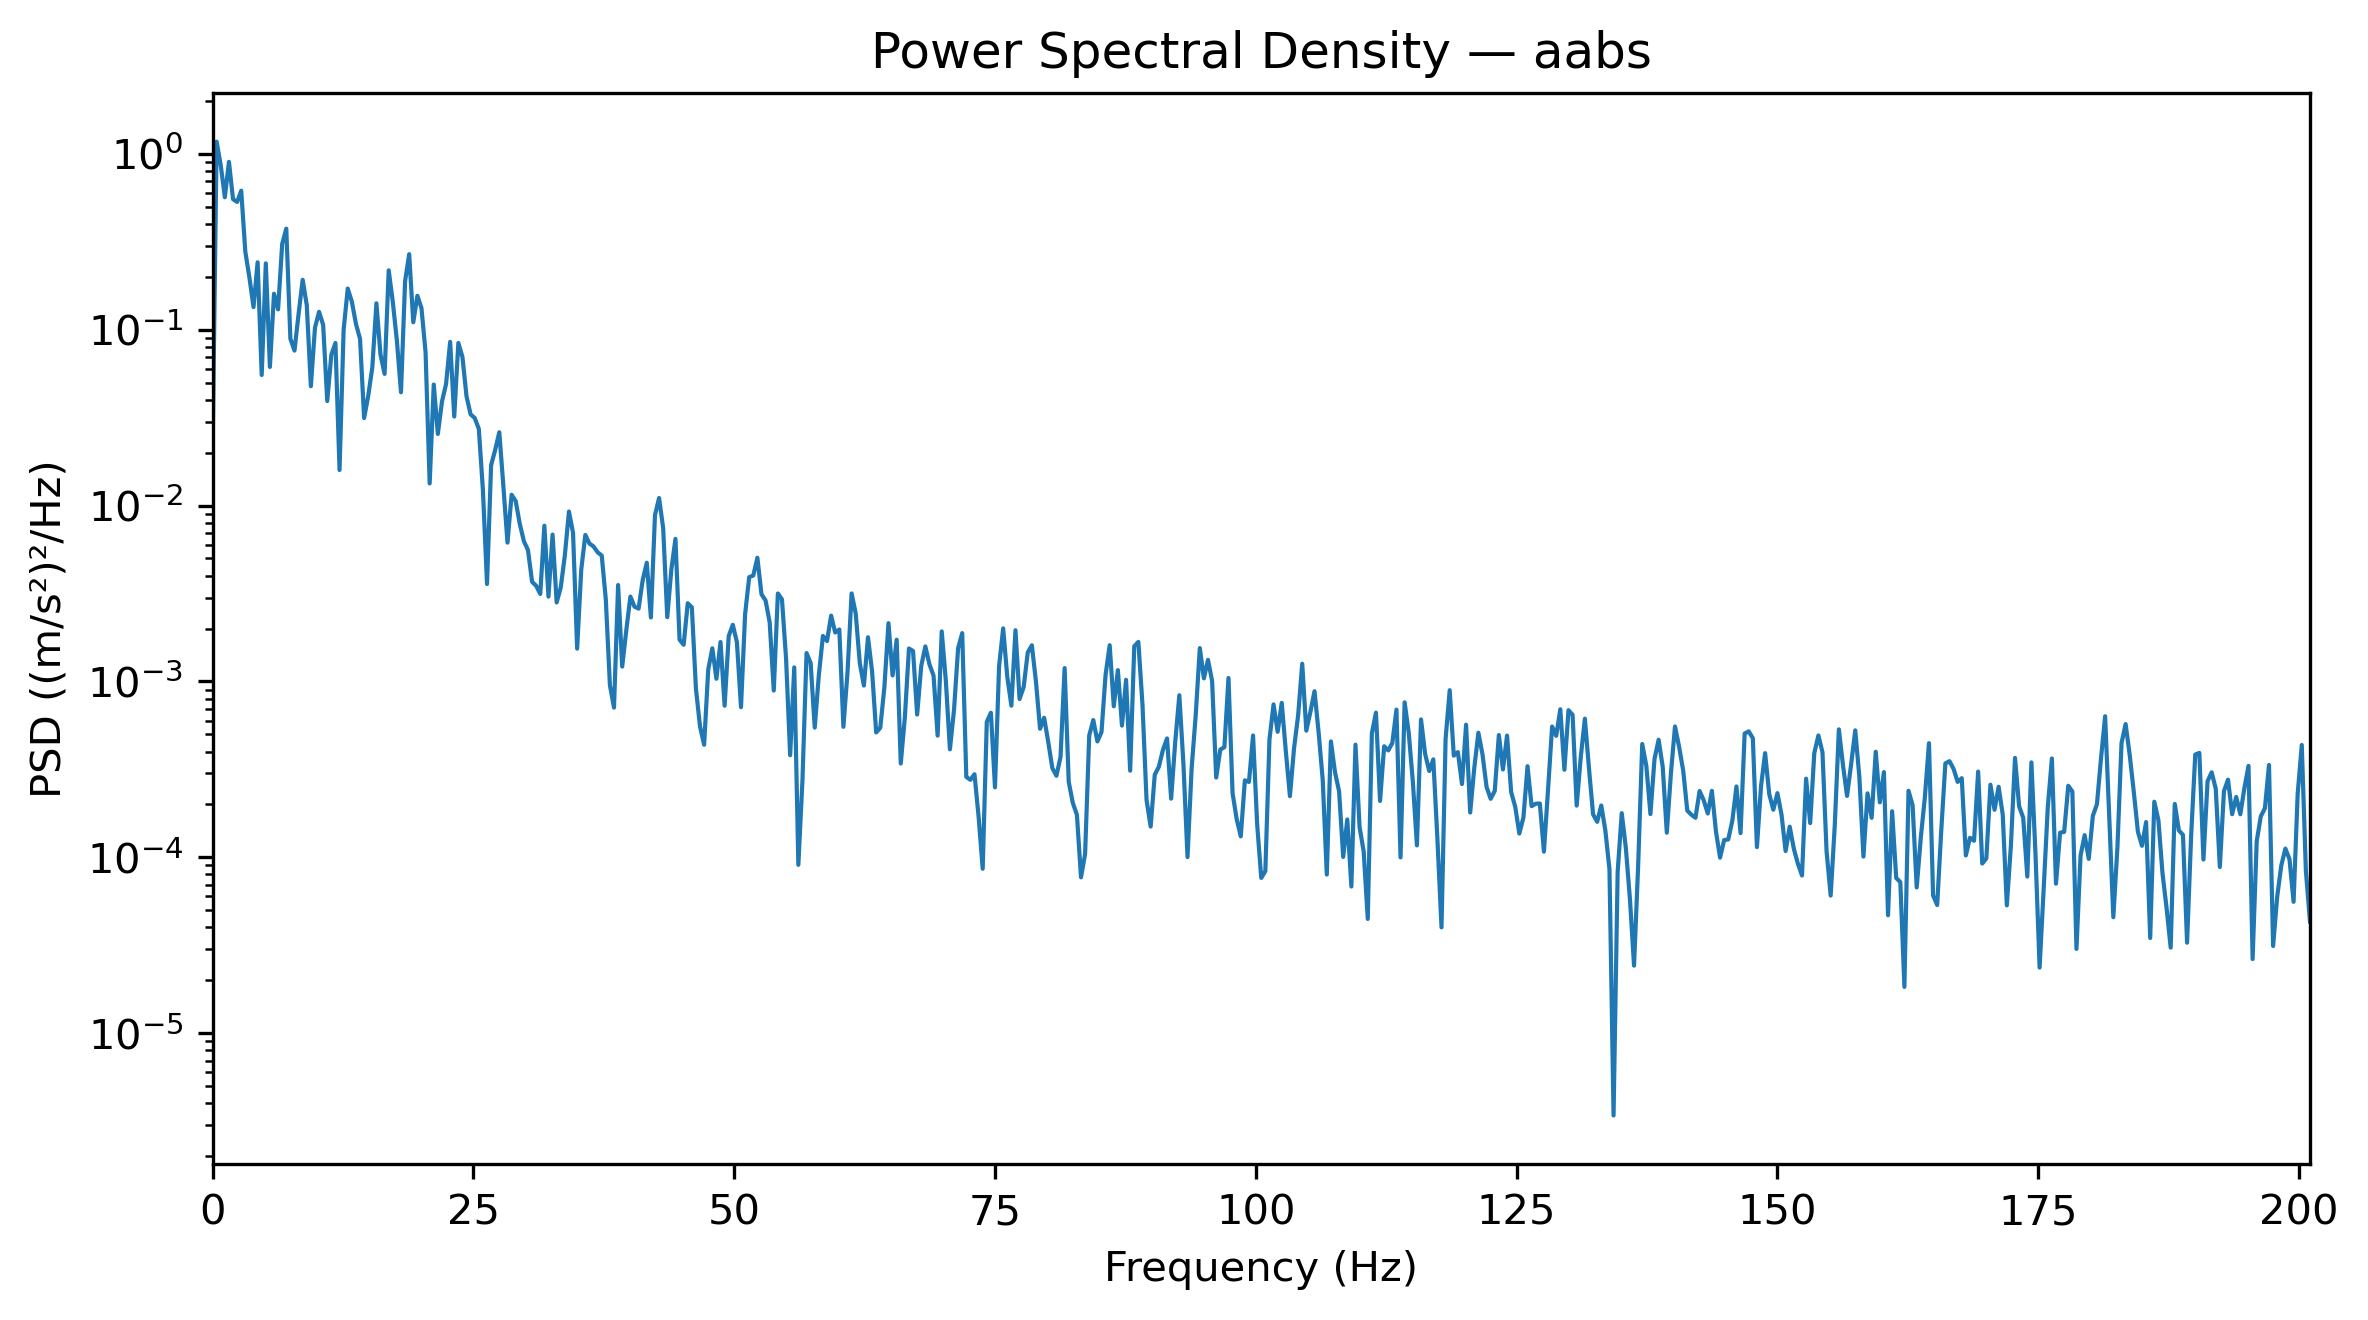

The table this chart was drawn from, first rows:
Frequency_Hz, PSD_(m_s2)^2_per_Hz
0.0, 0.01968
0.3927, 1.169
0.7854, 0.8574
1.178, 0.5646
1.571, 0.8974
1.963, 0.5507
2.356, 0.5313
2.749, 0.6154
3.141, 0.2769
3.534, 0.1974
3.927, 0.1341
4.319, 0.2411
4.712, 0.05516
5.105, 0.2378
5.497, 0.06131
5.89, 0.1598
6.283, 0.1303
6.675, 0.3065
7.068, 0.3744
7.461, 0.08875
7.854, 0.07592
8.246, 0.1224
8.639, 0.1918
9.032, 0.1376
9.424, 0.04763
9.817, 0.1024
10.21, 0.1261
10.6, 0.1063
10.99, 0.03926
11.39, 0.07198
11.78, 0.08388
12.17, 0.01591
12.57, 0.09994
12.96, 0.171
13.35, 0.1443
13.74, 0.1078
14.14, 0.08869
14.53, 0.03142
14.92, 0.04198
15.31, 0.06099
15.71, 0.141
16.1, 0.07189
16.49, 0.05598
16.89, 0.217
17.28, 0.1437
17.67, 0.08634
18.06, 0.04401
18.46, 0.1884
18.85, 0.2683
19.24, 0.11
19.63, 0.1556
20.03, 0.1324
20.42, 0.07432
20.81, 0.01335
21.2, 0.0487
21.6, 0.02551
21.99, 0.03892
22.38, 0.049
22.78, 0.08515
23.17, 0.03203
... 453 more rows
